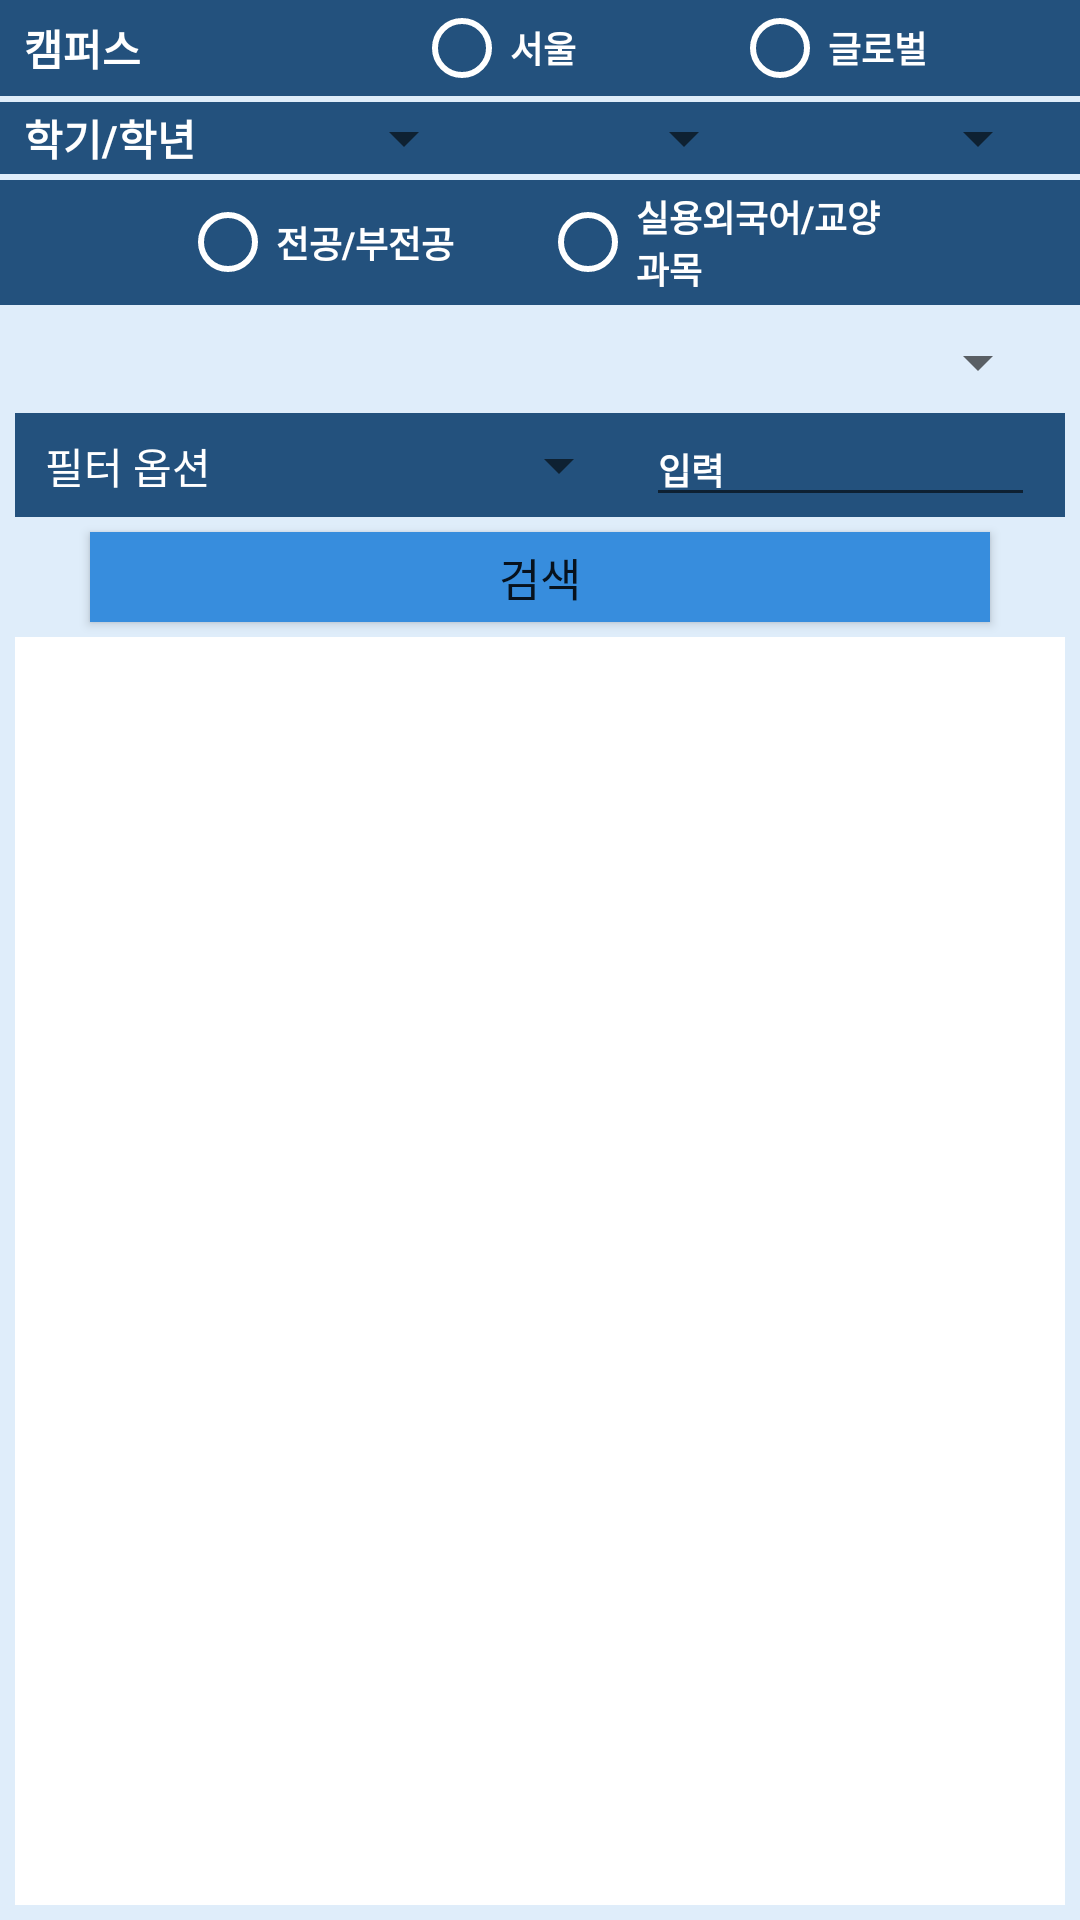

Layout XML and referenced resources for this Android screen:
<!-- AndroidManifest.xml: application theme AppTheme -->
<!-- res/layout/fragment_search.xml -->
<?xml version="1.0" encoding="utf-8"?>
<LinearLayout xmlns:android="http://schemas.android.com/apk/res/android"
    xmlns:app="http://schemas.android.com/apk/res-auto"
    xmlns:tools="http://schemas.android.com/tools"
    android:layout_width="match_parent"
    android:layout_height="match_parent"
    android:orientation="vertical"
    tools:context=".SearchFragment"
    android:background="@color/colorLightBlue"
    android:id="@+id/contents">

    <LinearLayout
        android:layout_width="match_parent"
        android:layout_height="wrap_content"
        android:layout_gravity="center"
        android:background="@color/colorPrimary"
        android:orientation="horizontal"
        android:paddingRight="10dp">



        <TextView
            android:layout_width="100dp"
            android:layout_height="wrap_content"
            android:layout_gravity="center"
            android:layout_marginLeft="8dp"
            android:text="캠퍼스"
            android:textColor="#ffffff"
            android:textStyle="bold" />

        <RadioGroup
            android:id="@+id/campusGroup"
            android:layout_width="match_parent"
            android:layout_height="wrap_content"
            android:layout_marginLeft="30dp"
            android:orientation="horizontal">

            <RadioButton
                android:id="@+id/Seoul"
                android:layout_width="0dp"
                android:layout_height="wrap_content"
                android:layout_gravity="center"
                android:layout_weight="1"
                android:buttonTint="#ffffff"
                android:text="서울"
                android:textColor="#ffffff"
                android:textSize="12sp"
                android:textStyle="bold" />

            <RadioButton
                android:id="@+id/Global"
                android:layout_width="0dp"
                android:layout_height="wrap_content"
                android:layout_gravity="center"
                android:layout_weight="1"
                android:buttonTint="#ffffff"
                android:text="글로벌"
                android:textColor="#ffffff"
                android:textSize="12sp"
                android:textStyle="bold" />

        </RadioGroup>

    </LinearLayout>

    <View
        android:layout_width="match_parent"
        android:layout_height="2dp"
        android:layout_centerInParent="true"
        android:background="@color/colorLightBlue"/>

    <LinearLayout
        android:layout_width="match_parent"
        android:layout_height="wrap_content"
        android:layout_gravity="center"
        android:background="@color/colorPrimary"
        android:orientation="horizontal"
        android:paddingRight="10dp">

        <TextView
            android:layout_width="wrap_content"
            android:layout_height="wrap_content"
            android:layout_gravity="center"
            android:layout_marginLeft="8dp"
            android:text="학기/학년"
            android:textColor="#ffffff"
            android:textStyle="bold" />

        <Spinner
            android:id="@+id/yearSpinner"
            android:layout_width="105dp"
            android:layout_height="wrap_content"
            android:layout_weight="1"
            android:layout_gravity="center"
            android:layout_marginLeft="5dp"></Spinner>

        <Spinner
            android:id="@+id/termSpinner"
            android:layout_width="105dp"
            android:layout_height="wrap_content"
            android:layout_weight="1"
            android:layout_gravity="center"
            android:layout_marginLeft="5dp"></Spinner>
        <Spinner
            android:id="@+id/gradeSpinner"
            android:layout_width="110dp"
            android:layout_height="wrap_content"
            android:layout_weight="1"
            android:layout_gravity="center"
            android:layout_marginLeft="5dp"></Spinner>
    </LinearLayout>

    <View
        android:layout_width="match_parent"
        android:layout_height="2dp"
        android:layout_centerInParent="true"
        android:background="@color/colorLightBlue"/>

    <RadioGroup
        android:id="@+id/courseGroup"
        android:layout_width="match_parent"
        android:layout_height="wrap_content"
        android:layout_gravity="center_horizontal"
        android:background="@color/colorPrimary"
        android:orientation="horizontal">

        <RadioButton
            android:id="@+id/major"
            android:layout_width="match_parent"
            android:layout_height="match_parent"
            android:layout_marginLeft="60dp"
            android:layout_weight="1"
            android:buttonTint="#ffffff"
            android:text="전공/부전공"
            android:textColor="#ffffff"
            android:textSize="12sp"
            android:textStyle="bold" />

        <RadioButton
            android:id="@+id/liberal"
            android:layout_width="match_parent"
            android:layout_height="match_parent"
            android:layout_marginRight="60dp"
            android:layout_weight="1"
            android:buttonTint="#ffffff"
            android:text="실용외국어/교양과목"
            android:textColor="#ffffff"
            android:textSize="12sp"
            android:textStyle="bold" />

    </RadioGroup>

    <View
        android:layout_width="match_parent"
        android:layout_height="2dp"
        android:layout_centerInParent="true"
        android:background="@color/colorLightBlue"/>

    <LinearLayout
        android:layout_width="match_parent"
        android:layout_height="wrap_content"
        android:layout_gravity="center"
        android:layout_marginTop="5dp"
        android:orientation="horizontal"
        android:paddingRight="10dp">

        <Spinner
            android:id="@+id/selectSpinner"
            android:layout_width="match_parent"
            android:layout_height="wrap_content"
            android:layout_gravity="right"
            android:layout_marginLeft="10dp"></Spinner>

    </LinearLayout>

    <LinearLayout
        android:layout_width="match_parent"
        android:layout_height="wrap_content"
        android:orientation="horizontal"
        android:background="#ffffff">



        <LinearLayout
            android:layout_width="match_parent"
            android:layout_height="wrap_content"
            android:orientation="vertical"
            android:background="@color/colorLightBlue">

            <LinearLayout
                android:id="@+id/detailLayout"
                android:layout_width="match_parent"
                android:layout_height="wrap_content"
                android:orientation="vertical"
                android:layout_margin="5dp"
                android:background="@color/colorPrimary">

                <LinearLayout
                    android:layout_width="match_parent"
                    android:layout_height="wrap_content"
                    android:orientation="horizontal">
                    <TextView
                        android:layout_width="wrap_content"
                        android:layout_height="wrap_content"
                        android:text="필터 옵션"
                        android:layout_marginLeft="10dp"
                        android:textColor="#ffffff"/>


                    <Spinner
                        android:id="@+id/filterSpinner"
                        android:layout_width="130dp"
                        android:layout_height="wrap_content"
                        android:layout_gravity="center"
                        android:layout_marginLeft="10dp"></Spinner>

                    <EditText
                        android:id="@+id/searchText"
                        android:layout_width="match_parent"
                        android:layout_height="wrap_content"
                        android:layout_marginLeft="5dp"
                        android:layout_marginRight="10dp"
                        android:ems="10"
                        android:hint="입력"
                        android:inputType="text"
                        android:textColor="#ffffff"
                        android:textColorHint="#ffffff"
                        android:textStyle="bold"
                        android:textSize="12sp" />

                </LinearLayout>

            </LinearLayout>

        </LinearLayout>

    </LinearLayout>


    <Button
        android:id="@+id/searchButton"
        android:layout_width="match_parent"
        android:layout_height="30dp"
        android:layout_marginLeft="30dp"
        android:layout_marginRight="30dp"
        android:background="@color/colorAccent"
        android:text="검색"
        android:textSize="15dp" />

    <LinearLayout
        android:layout_width="match_parent"
        android:layout_height="match_parent"
        android:layout_margin="5dp"
        android:background="#ffffff">

        <ListView
            android:id="@+id/courseListView"
            android:layout_width="match_parent"
            android:layout_height="match_parent"
            android:divider="#ffffff"
            android:padding="5dp"
            android:dividerHeight="10dp"></ListView>
    </LinearLayout>


</LinearLayout>
<!-- resources referenced by this layout -->
<resources>
  <color name="colorAccent">#378DDD</color>
  <color name="colorLightBlue">#DFEDFA</color>
  <color name="colorPrimary">#23517D</color>
  <style name="AppTheme" parent="Theme.AppCompat.Light.DarkActionBar">
          
          <item name="colorPrimary">@color/colorPrimary</item>
          <item name="colorPrimaryDark">@color/colorPrimaryDark</item>
          <item name="colorAccent">@color/colorAccent</item>
          
          <item name="windowActionBar">false</item>
          <item name="windowNoTitle">true</item>
      </style>
  <color name="colorPrimaryDark">#4B79B3</color>
</resources>
